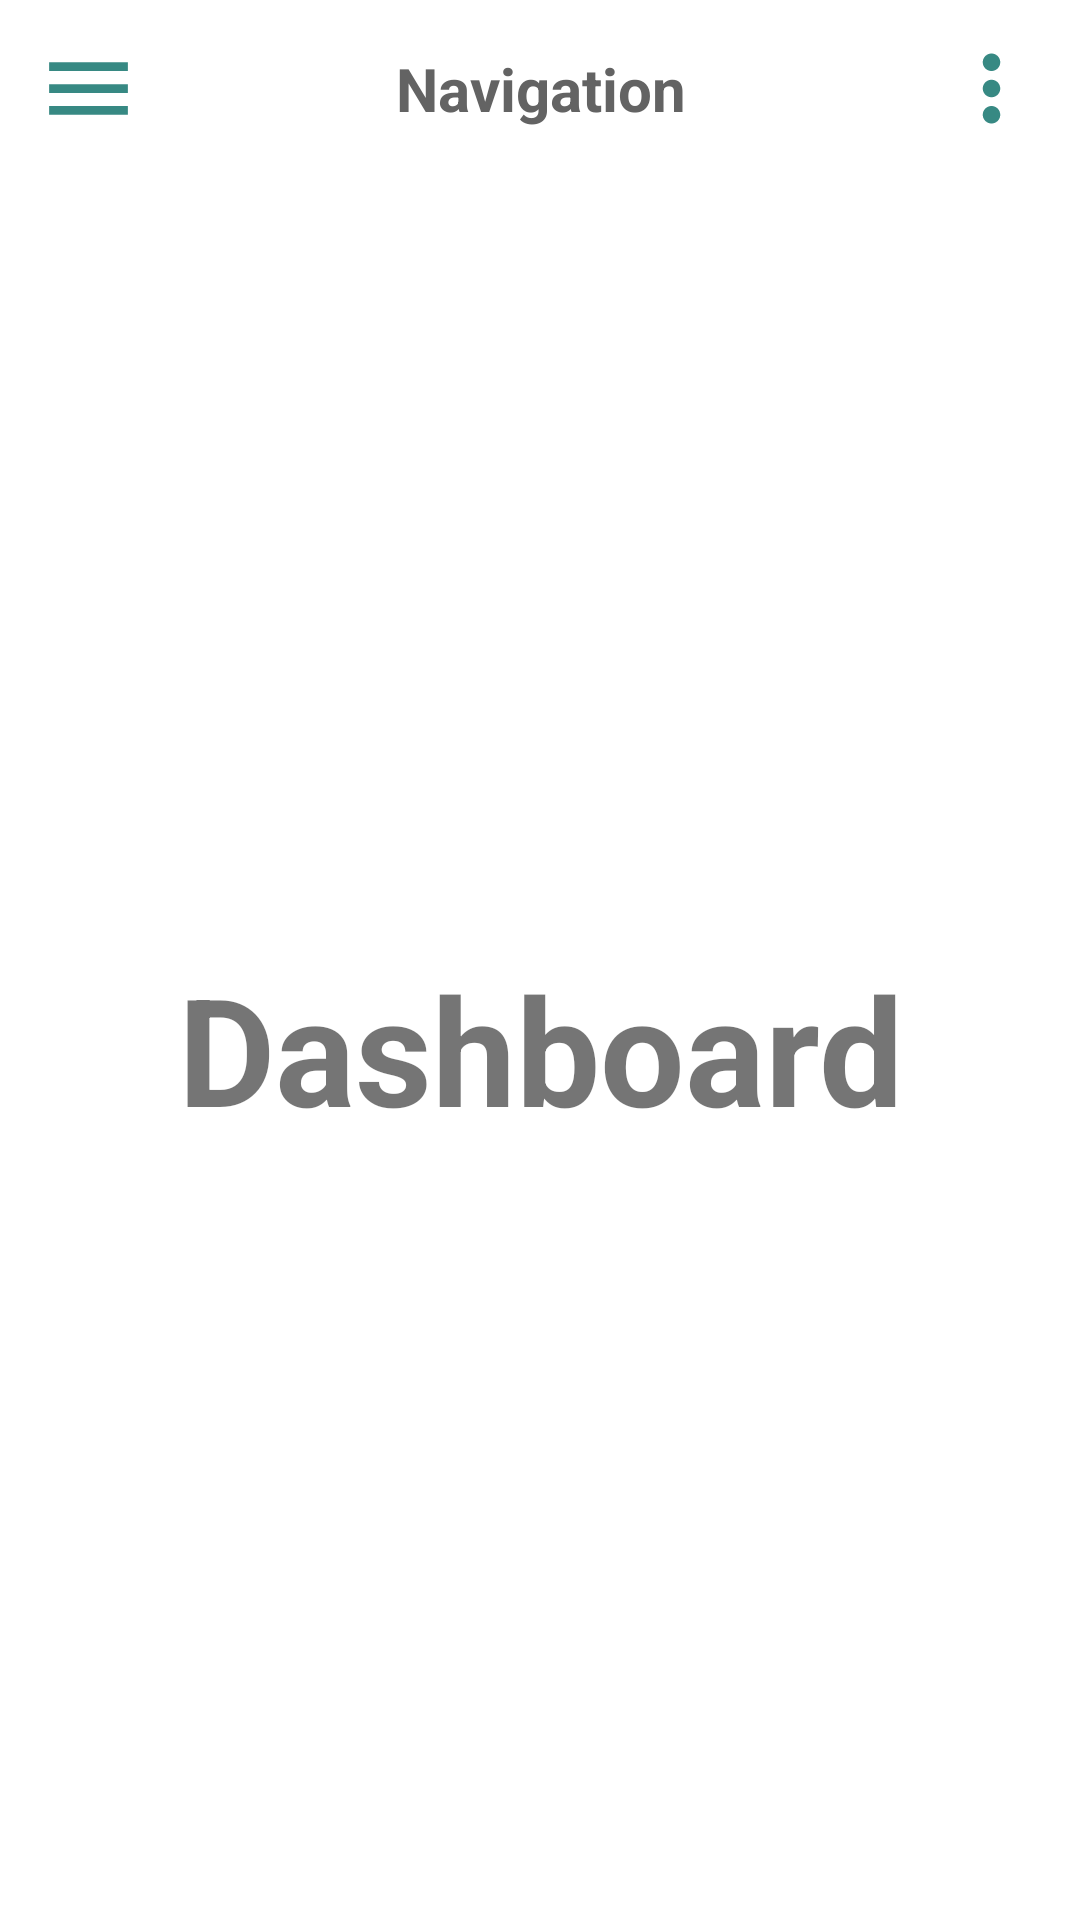

Here is an Android app screen rendered from its layout file. Give the layout XML and the strings, colors and styles it references.
<!-- AndroidManifest.xml: application theme Theme.Lab11 -->
<!-- res/layout/activity_dashboard.xml -->
<?xml version="1.0" encoding="utf-8"?>

<androidx.drawerlayout.widget.DrawerLayout xmlns:android="http://schemas.android.com/apk/res/android"
    xmlns:app="http://schemas.android.com/apk/res-auto"
    xmlns:tools="http://schemas.android.com/tools"
    android:layout_width="match_parent"
    android:layout_height="match_parent"
    android:id="@+id/dashDrawer"
    tools:context=".Dashboard">
    <LinearLayout
        android:layout_width="match_parent"
        android:layout_height="match_parent"
        android:orientation="vertical">
        <include
            layout="@layout/main_toolbar"/>
        <TextView
            android:layout_width="match_parent"
            android:layout_height="match_parent"
            android:text="Dashboard"
            android:textSize="50sp"
            android:textStyle="bold"
            android:gravity="center"/>
    </LinearLayout>

    <RelativeLayout
        android:layout_width="300dp"
        android:layout_height="match_parent"
        android:layout_gravity = "start"
        android:background="@color/white">
        <include
            layout="@layout/main_nav_drawer"/>
    </RelativeLayout>

</androidx.drawerlayout.widget.DrawerLayout>
<!-- res/layout/main_toolbar.xml (included above) -->
<?xml version="1.0" encoding="utf-8"?>

<LinearLayout
    xmlns:android="http://schemas.android.com/apk/res/android"
    android:layout_width="match_parent"
    android:layout_height="wrap_content"
    android:orientation="horizontal"
    android:padding="12dp"
    android:gravity="center_vertical">

    <ImageView
        android:layout_width="wrap_content"
        android:layout_height="wrap_content"
        android:onClick="clickMenu"
        android:src="@drawable/ic_menu"/>
    <TextView
        android:layout_width="0dp"
        android:layout_height="wrap_content"
        android:layout_weight="1"
        android:text="Navigation"
        android:textColor="#636363"
        android:textSize="20sp"
        android:textStyle="bold"
        android:textAlignment="center"/>
    <ImageView
        android:layout_width="wrap_content"
        android:layout_height="wrap_content"
        android:src="@drawable/ic_more"/>

</LinearLayout>
<!-- res/layout/main_nav_drawer.xml (included above) -->
<?xml version="1.0" encoding="utf-8"?>

<LinearLayout
    xmlns:android="http://schemas.android.com/apk/res/android"
    android:layout_width="match_parent"
    android:layout_height="match_parent"
    android:orientation="vertical">

    <ImageView
        android:layout_width="match_parent"
        android:layout_height="120dp"
        android:layout_margin="16dp"
        android:onClick="clickLogo"
        android:src=""/>

    <TextView
        android:layout_width="match_parent"
        android:layout_height="wrap_content"
        android:text="Navigate"
        android:textAlignment="center"
        android:textSize="20sp"
        android:textStyle="bold"
        android:textColor="#636363"/>
    <View
        android:layout_width="match_parent"
        android:layout_height="1dp"
        android:layout_marginTop="16dp"
        android:layout_marginBottom="16dp"
        android:background="#636363"/>
    <LinearLayout
        android:layout_width="match_parent"
        android:layout_height="wrap_content"
        android:orientation="horizontal"
        android:gravity="center_vertical"
        android:onClick="clickHome">
        <TextView
            android:layout_width="0dp"
            android:layout_height="wrap_content"
            android:layout_weight="1"
            android:text="Home"
            android:padding="12dp"
            android:layout_marginStart="16dp"/>
        <ImageView
            android:layout_width="wrap_content"
            android:layout_height="wrap_content"
            android:layout_marginEnd="48dp"
            android:src="@drawable/ic_baseline_home_24"/>
    </LinearLayout>
    <LinearLayout
        android:layout_width="match_parent"
        android:layout_height="wrap_content"
        android:orientation="horizontal"
        android:gravity="center_vertical"
        android:onClick="clickColor">
        <TextView
            android:layout_width="0dp"
            android:layout_height="wrap_content"
            android:layout_weight="1"
            android:text="Color"
            android:padding="12dp"
            android:layout_marginStart="16dp"/>
        <ImageView
            android:layout_width="wrap_content"
            android:layout_height="wrap_content"
            android:layout_marginEnd="48dp"
            android:src="@drawable/ic_baseline_dashboard_24"/>
    </LinearLayout>
    <LinearLayout
        android:layout_width="match_parent"
        android:layout_height="wrap_content"
        android:orientation="horizontal"
        android:gravity="center_vertical"
        android:onClick="clickAbout">
        <TextView
            android:layout_width="0dp"
            android:layout_height="wrap_content"
            android:layout_weight="1"
            android:text="About Us"
            android:padding="12dp"
            android:layout_marginStart="16dp"/>
        <ImageView
            android:layout_width="wrap_content"
            android:layout_height="wrap_content"
            android:layout_marginEnd="48dp"
            android:src="@drawable/ic_baseline_error_outline_24"/>
    </LinearLayout>
    <LinearLayout
        android:layout_width="match_parent"
        android:layout_height="wrap_content"
        android:orientation="horizontal"
        android:gravity="center_vertical"
        android:onClick="clickShare">
        <TextView
            android:layout_width="0dp"
            android:layout_height="wrap_content"
            android:layout_weight="1"
            android:text="Share"
            android:padding="12dp"
            android:layout_marginStart="16dp"/>

        <ImageView
            android:layout_width="wrap_content"
            android:layout_height="wrap_content"
            android:layout_marginEnd="48dp"
            android:src="@drawable/ic_baseline_share_24" />
    </LinearLayout>
    <LinearLayout
        android:layout_width="match_parent"
        android:layout_height="wrap_content"
        android:orientation="horizontal"
        android:gravity="center_vertical"
        android:onClick="clickLogout">
        <TextView
            android:layout_width="0dp"
            android:layout_height="wrap_content"
            android:layout_weight="1"
            android:text="Logout"
            android:padding="12dp"
            android:layout_marginStart="16dp"/>
        <ImageView
            android:layout_width="wrap_content"
            android:layout_height="wrap_content"
            android:layout_marginEnd="48dp"
            android:src="@drawable/ic_baseline_power_settings_new_24"/>
    </LinearLayout>
</LinearLayout>
<!-- resources referenced by this layout -->
<resources>
  <!-- drawable ic_baseline_dashboard_24 (drawable) -->
  <vector android:height="35dp" android:tint="#378983"
      android:viewportHeight="24" android:viewportWidth="24"
      android:width="35dp" xmlns:android="http://schemas.android.com/apk/res/android">
      <path android:fillColor="@android:color/white" android:pathData="M3,13h8L11,3L3,3v10zM3,21h8v-6L3,15v6zM13,21h8L21,11h-8v10zM13,3v6h8L21,3h-8z"/>
  </vector>
  <!-- drawable ic_baseline_error_outline_24 (drawable) -->
  <vector android:height="35dp" android:tint="#378983"
      android:viewportHeight="24" android:viewportWidth="24"
      android:width="35dp" xmlns:android="http://schemas.android.com/apk/res/android">
      <path android:fillColor="@android:color/white" android:pathData="M11,15h2v2h-2zM11,7h2v6h-2zM11.99,2C6.47,2 2,6.48 2,12s4.47,10 9.99,10C17.52,22 22,17.52 22,12S17.52,2 11.99,2zM12,20c-4.42,0 -8,-3.58 -8,-8s3.58,-8 8,-8 8,3.58 8,8 -3.58,8 -8,8z"/>
  </vector>
  <!-- drawable ic_baseline_home_24 (drawable) -->
  <vector android:height="35dp" android:tint="#378983"
      android:viewportHeight="24" android:viewportWidth="24"
      android:width="35dp" xmlns:android="http://schemas.android.com/apk/res/android">
      <path android:fillColor="@android:color/white" android:pathData="M10,20v-6h4v6h5v-8h3L12,3 2,12h3v8z"/>
  </vector>
  <!-- drawable ic_baseline_power_settings_new_24 (drawable) -->
  <vector android:height="35dp" android:tint="#378983"
      android:viewportHeight="24" android:viewportWidth="24"
      android:width="35dp" xmlns:android="http://schemas.android.com/apk/res/android">
      <path android:fillColor="@android:color/white" android:pathData="M13,3h-2v10h2L13,3zM17.83,5.17l-1.42,1.42C17.99,7.86 19,9.81 19,12c0,3.87 -3.13,7 -7,7s-7,-3.13 -7,-7c0,-2.19 1.01,-4.14 2.58,-5.42L6.17,5.17C4.23,6.82 3,9.26 3,12c0,4.97 4.03,9 9,9s9,-4.03 9,-9c0,-2.74 -1.23,-5.18 -3.17,-6.83z"/>
  </vector>
  <!-- drawable ic_menu (drawable) -->
  <vector android:height="35dp" android:tint="#378983"
      android:viewportHeight="24" android:viewportWidth="24"
      android:width="35dp" xmlns:android="http://schemas.android.com/apk/res/android">
      <path android:fillColor="@android:color/white" android:pathData="M3,18h18v-2L3,16v2zM3,13h18v-2L3,11v2zM3,6v2h18L21,6L3,6z"/>
  </vector>
  <!-- drawable ic_more (drawable) -->
  <vector android:height="35dp" android:tint="#378983"
      android:viewportHeight="24" android:viewportWidth="24"
      android:width="35dp" xmlns:android="http://schemas.android.com/apk/res/android">
      <path android:fillColor="@android:color/white" android:pathData="M12,8c1.1,0 2,-0.9 2,-2s-0.9,-2 -2,-2 -2,0.9 -2,2 0.9,2 2,2zM12,10c-1.1,0 -2,0.9 -2,2s0.9,2 2,2 2,-0.9 2,-2 -0.9,-2 -2,-2zM12,16c-1.1,0 -2,0.9 -2,2s0.9,2 2,2 2,-0.9 2,-2 -0.9,-2 -2,-2z"/>
  </vector>
  <style name="Theme.Lab11" parent="Theme.MaterialComponents.DayNight.DarkActionBar">
          
          <item name="colorPrimary">@color/purple_500</item>
          <item name="colorPrimaryVariant">@color/purple_700</item>
          <item name="colorOnPrimary">@color/white</item>
          
          <item name="colorSecondary">@color/teal_200</item>
          <item name="colorSecondaryVariant">@color/teal_700</item>
          <item name="colorOnSecondary">@color/black</item>
          
          <item name="android:statusBarColor" tools:targetApi="l">?attr/colorPrimaryVariant</item>
          
      </style>
  <!-- not gathered from this repository: default colours our renderer supplied (Android Studio template values) -->
  <color name="purple_500">#FF6200EE</color>
  <color name="purple_700">#FF3700B3</color>
  <color name="teal_200">#FF03DAC5</color>
  <color name="teal_700">#FF018786</color>
  <color name="black">#FF000000</color>
  <color name="white">#FFFFFFFF</color>
</resources>
